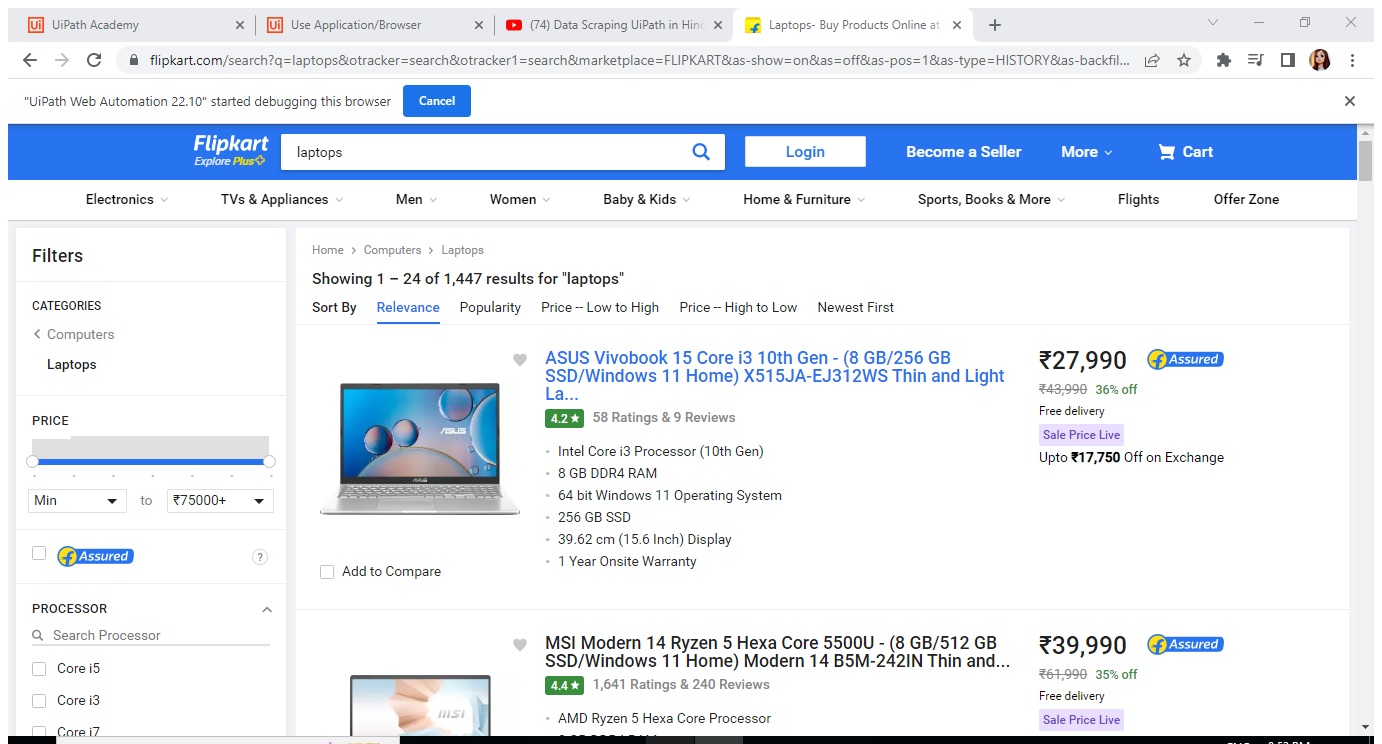
Workflow: dataScrapping

Step 1: Attach Browser 'Laptops B Page' in window 'Laptops- Buy Products Online at Best Price in India - All Categories | Flipkart.com' (chrome.exe)

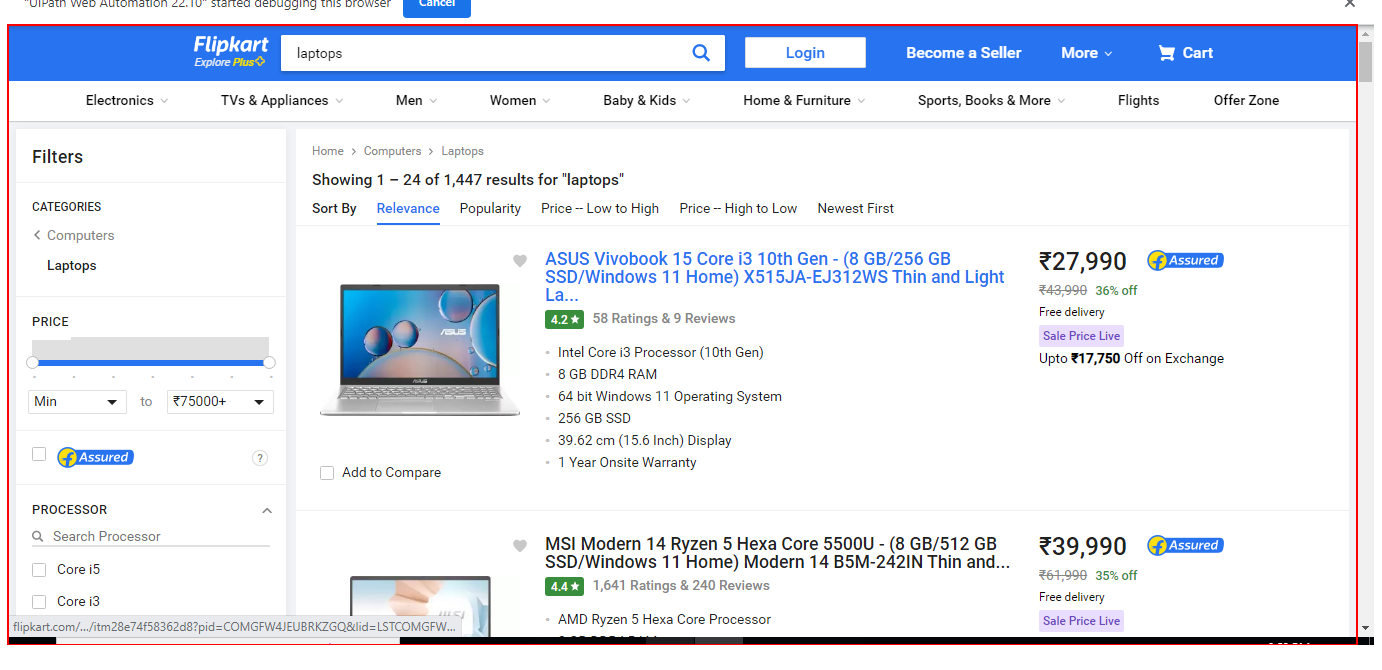
Step 2: get-text from the element